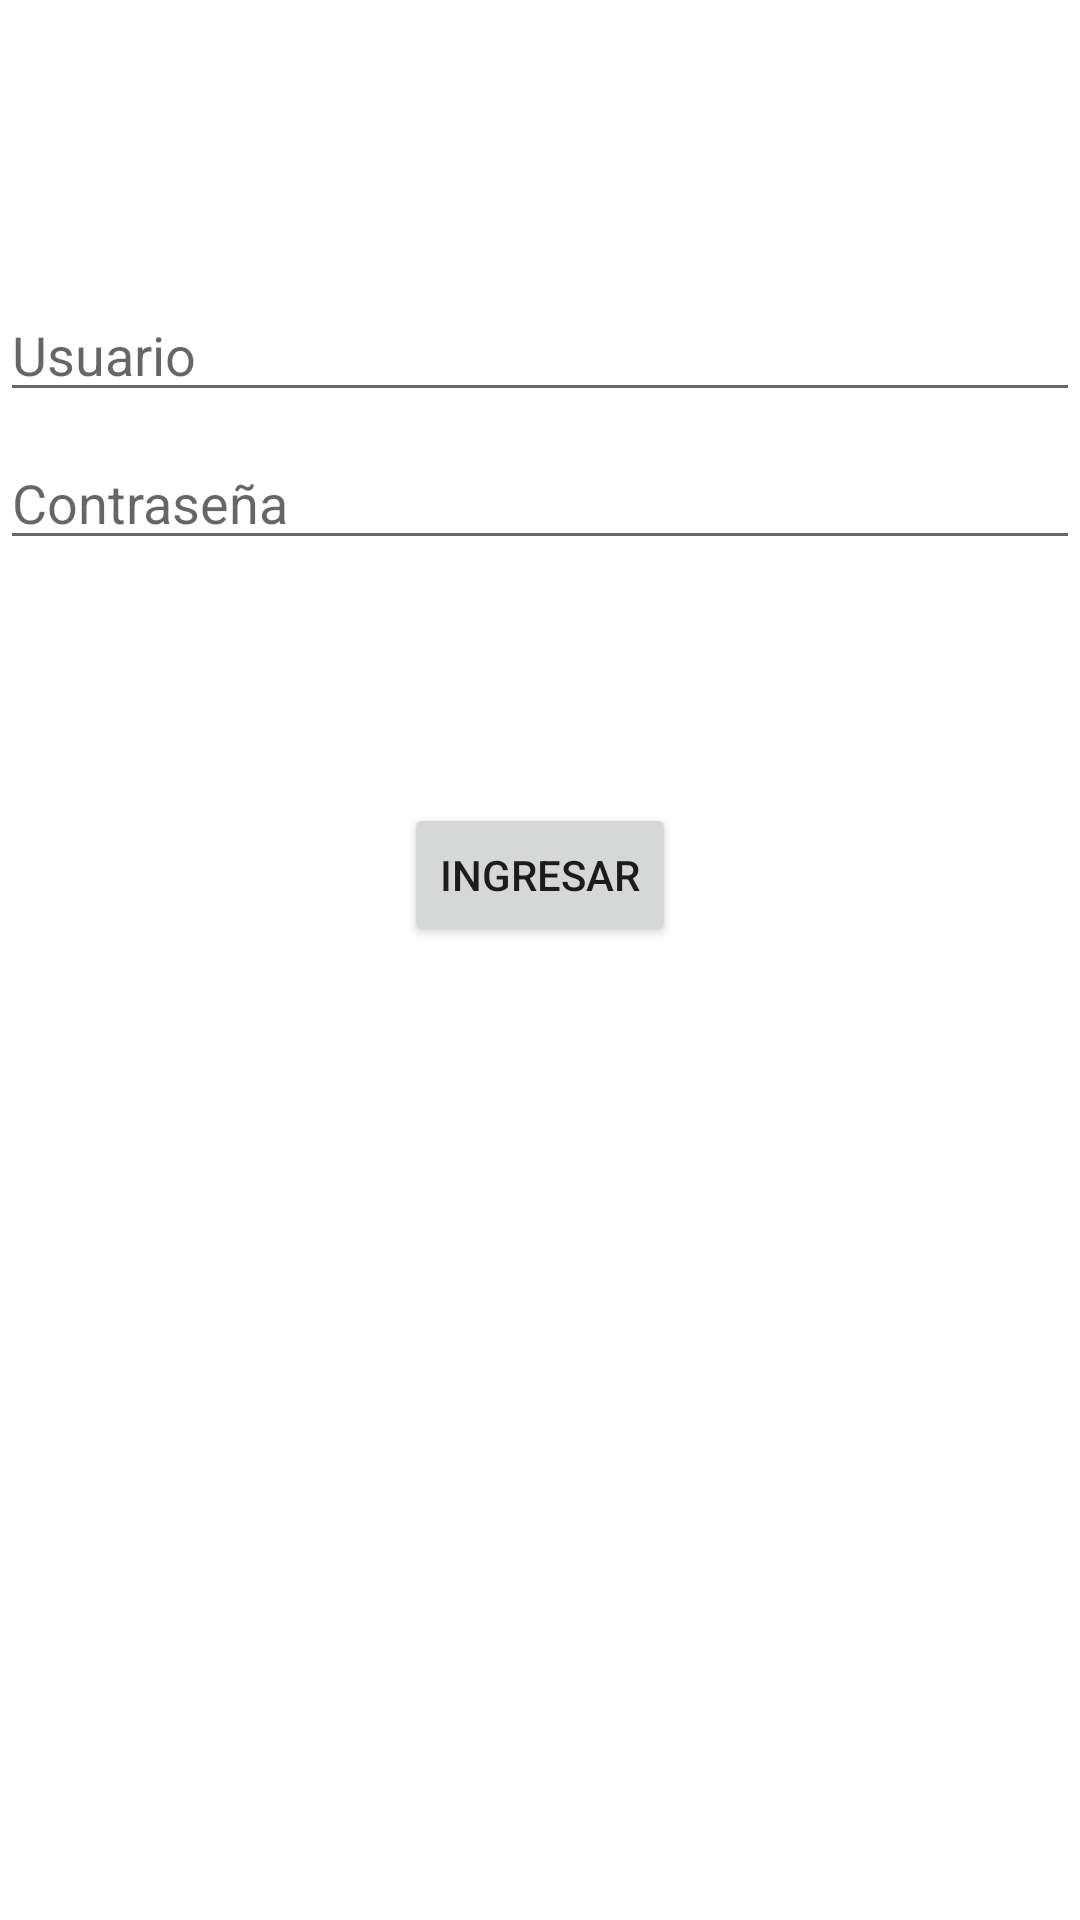

Layout XML and referenced resources for this Android screen:
<!-- AndroidManifest.xml: application theme Theme.DSMDesafio1 -->
<!-- res/layout/activity_main.xml -->
<?xml version="1.0" encoding="utf-8"?>
<androidx.constraintlayout.widget.ConstraintLayout
    xmlns:android="http://schemas.android.com/apk/res/android"
    xmlns:app="http://schemas.android.com/apk/res-auto"
    xmlns:tools="http://schemas.android.com/tools"
    android:id="@+id/container"
    android:layout_width="match_parent"
    android:layout_height="match_parent"
    android:paddingBottom="@dimen/activity_vertical_margin"
    android:paddingLeft="@dimen/activity_horizontal_margin"
    android:paddingRight="@dimen/activity_horizontal_margin"
    android:paddingTop="@dimen/activity_vertical_margin">
    


    <EditText
        android:id="@+id/username"
        android:layout_width="0dp"
        android:layout_height="wrap_content"
        android:layout_marginTop="96dp"
        android:hint="@string/prompt_email"
        android:inputType="textEmailAddress"
        android:selectAllOnFocus="true"
        app:layout_constraintEnd_toEndOf="parent"
        app:layout_constraintStart_toStartOf="parent"
        app:layout_constraintTop_toTopOf="parent" />

    <EditText
        android:id="@+id/password"
        android:layout_width="0dp"
        android:layout_height="wrap_content"
        android:layout_marginTop="8dp"
        android:hint="@string/prompt_password"
        android:imeOptions="actionDone"
        android:inputType="textPassword"
        android:selectAllOnFocus="true"
        app:layout_constraintEnd_toEndOf="parent"
        app:layout_constraintStart_toStartOf="parent"
        app:layout_constraintTop_toBottomOf="@+id/username" />

    <Button
        android:id="@+id/login"
        android:layout_width="wrap_content"
        android:layout_height="wrap_content"
        android:layout_gravity="start"
        android:layout_marginTop="16dp"
        android:layout_marginBottom="64dp"
        android:text="@string/action_sign_in"
        app:layout_constraintBottom_toBottomOf="parent"
        app:layout_constraintEnd_toEndOf="parent"
        app:layout_constraintStart_toStartOf="parent"
        app:layout_constraintTop_toBottomOf="@+id/password"
        app:layout_constraintVertical_bias="0.2" />

</androidx.constraintlayout.widget.ConstraintLayout>
<!-- resources referenced by this layout -->
<resources>
  <string name="action_sign_in">Ingresar</string>
  <string name="prompt_email">Usuario</string>
  <string name="prompt_password">Contraseña</string>
  <style name="Theme.DSMDesafio1" parent="Theme.MaterialComponents.DayNight.DarkActionBar">
          
          <item name="colorPrimary">@color/purple_500</item>
          <item name="colorPrimaryVariant">@color/purple_700</item>
          <item name="colorOnPrimary">@color/white</item>
          
          <item name="colorSecondary">@color/teal_200</item>
          <item name="colorSecondaryVariant">@color/teal_700</item>
          <item name="colorOnSecondary">@color/black</item>
          
          <item name="android:statusBarColor">?attr/colorPrimaryVariant</item>
          
      </style>
  <!-- not gathered from this repository: default colours our renderer supplied (Android Studio template values) -->
  <color name="purple_500">#FF6200EE</color>
  <color name="purple_700">#FF3700B3</color>
  <color name="teal_200">#FF03DAC5</color>
  <color name="teal_700">#FF018786</color>
  <color name="black">#FF000000</color>
  <color name="white">#FFFFFFFF</color>
</resources>
